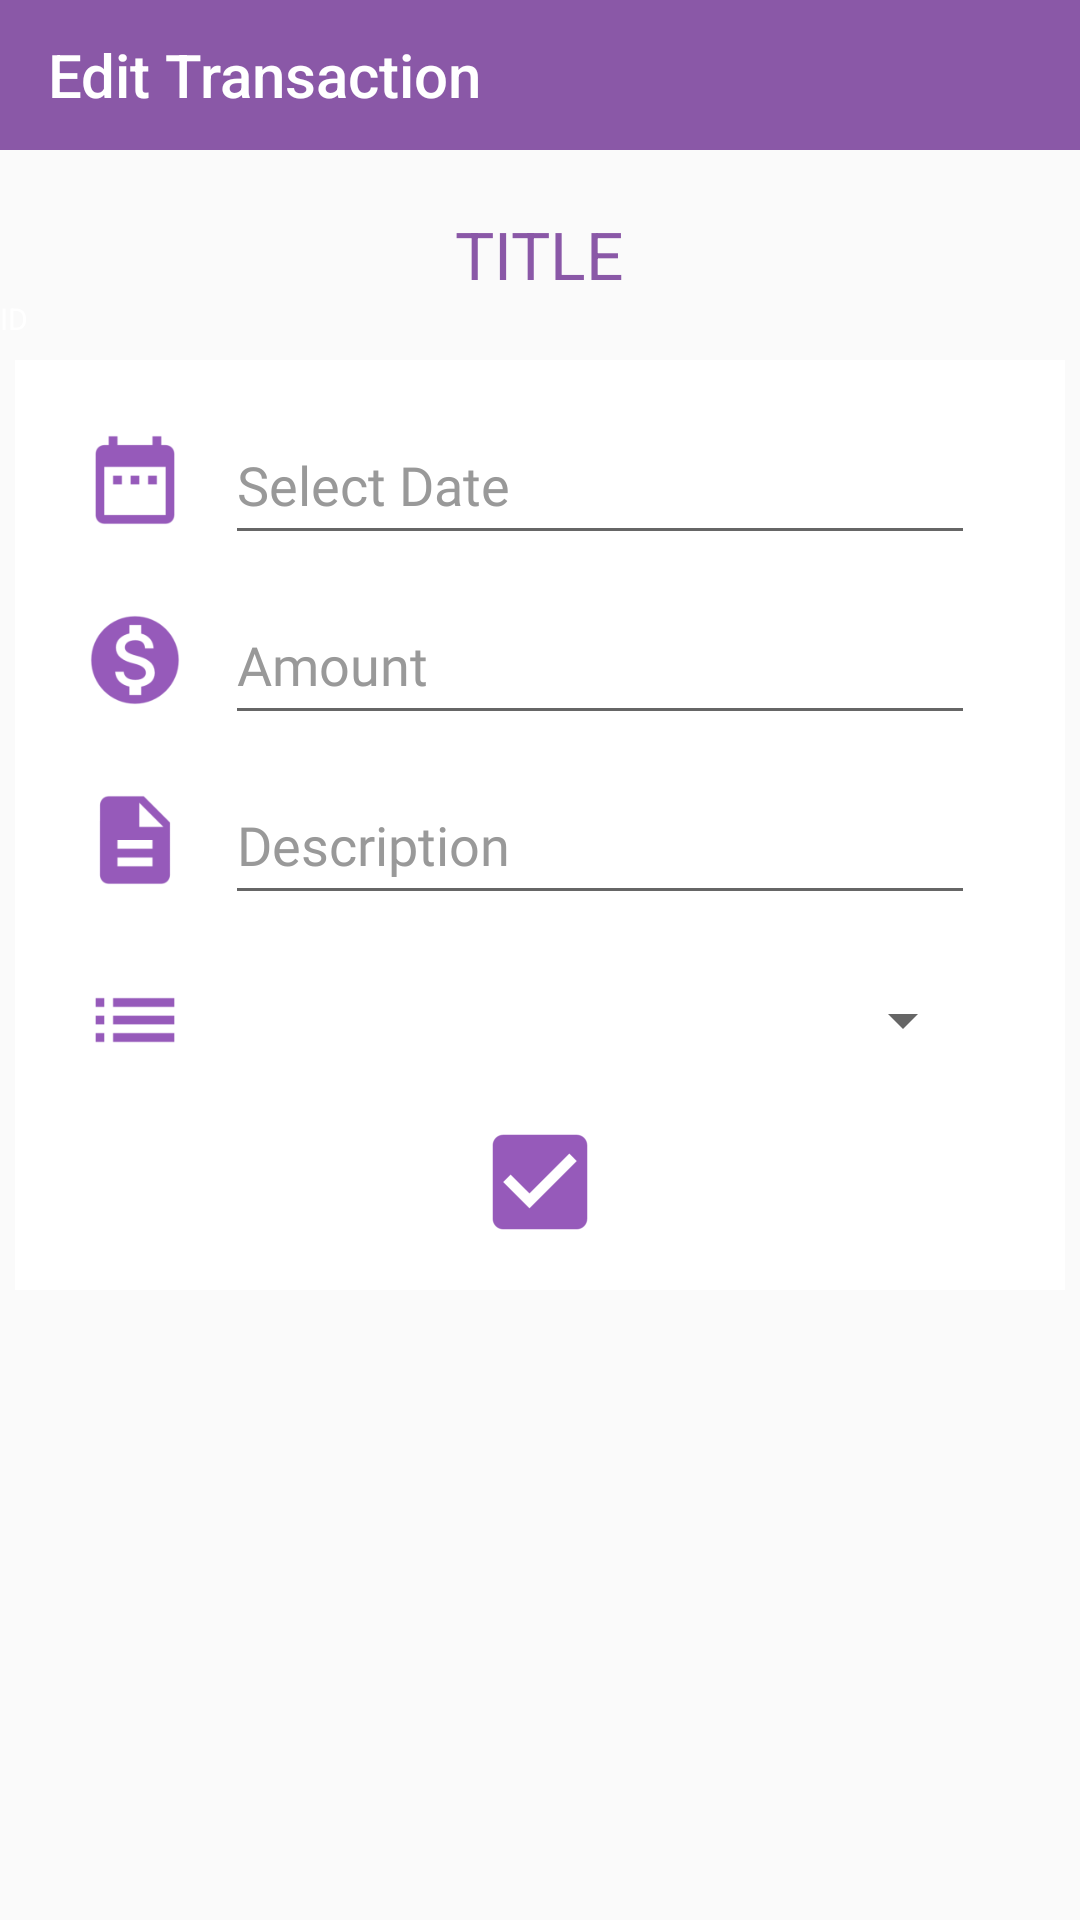

Produce the Android XML layout that renders to this screen, including the resource entries it uses.
<!-- AndroidManifest.xml: application theme AppTheme -->
<!-- res/layout/activity_edit_transaction.xml -->
<?xml version="1.0" encoding="utf-8"?>
<RelativeLayout xmlns:android="http://schemas.android.com/apk/res/android"
    xmlns:app="http://schemas.android.com/apk/res-auto"
    xmlns:tools="http://schemas.android.com/tools"
    android:layout_width="match_parent"
    android:layout_height="match_parent"
    tools:context="com.example.example.deteksitext.EditTransaction">

    <android.support.v7.widget.Toolbar
        android:layout_width="match_parent"
        android:layout_height="50dp"
        app:title="Edit Transaction"
        app:titleTextColor="@color/white"
        android:background="@color/ungu"
        android:id="@+id/toolbar"
        ></android.support.v7.widget.Toolbar>

    <TextView
        android:id="@+id/TVTitle"
        android:layout_below="@id/toolbar"
        android:layout_marginTop="20dp"
        android:layout_centerHorizontal="true"
        android:layout_width="wrap_content"
        android:layout_height="wrap_content"
        android:text="Title"
        android:textColor="@color/ungu"
        android:textAllCaps="true"
        android:textSize="22dp"/>

    <TextView
        android:textColor="@color/white"
        android:layout_centerVertical="true"
        android:id="@+id/TVId"
        android:layout_below="@id/TVTitle"
        android:layout_width="wrap_content"
        android:layout_height="wrap_content"
        android:text="ID"
        android:textSize="10dp"
        />
    <RelativeLayout
        android:layout_width="360dp"
        android:layout_height="310dp"
        android:layout_centerHorizontal="true"
        android:layout_marginTop="120dp"
        android:layout_marginLeft="5dp"
        android:layout_marginRight="5dp"
        android:background="@color/white"
        android:id="@+id/relativeLayout2">

        <ImageView
            android:layout_width="40dp"
            android:layout_height="50dp"
            android:layout_marginLeft="20dp"
            android:layout_marginTop="15dp"
            android:src="@mipmap/ic_calendar1" />

        <EditText
            android:id="@+id/Etdate"
            android:layout_width="250dp"
            android:layout_height="50dp"
            android:layout_alignParentStart="true"
            android:layout_marginLeft="70dp"
            android:layout_marginTop="15dp"
            android:fontFamily="@font/helvetica"
            android:hint="Select Date"
            android:inputType="date"
            android:textColor="@color/ungu"
            android:textColorHint="@color/lightgrey" />

        <ImageView
            android:layout_width="40dp"
            android:layout_height="50dp"
            android:layout_marginLeft="20dp"
            android:layout_marginTop="75dp"
            android:src="@mipmap/ic_money" />

        <EditText
            android:id="@+id/Etamount"
            android:layout_width="250dp"
            android:layout_height="50dp"
            android:layout_marginLeft="70dp"
            android:layout_marginTop="75dp"
            android:fontFamily="@font/helvetica"
            android:hint="Amount"
            android:inputType="number"
            android:textColor="@color/ungu"
            android:textColorHint="@color/lightgrey"/>

        <ImageView
            android:layout_width="40dp"
            android:layout_height="50dp"
            android:layout_marginLeft="20dp"
            android:layout_marginTop="135dp"
            android:src="@mipmap/ic_desc" />

        <EditText
            android:id="@+id/Etdesc"
            android:layout_width="250dp"
            android:layout_height="50dp"
            android:layout_marginLeft="70dp"
            android:layout_marginTop="135dp"
            android:fontFamily="@font/helvetica"
            android:hint="Description"
            android:inputType="text"
            android:textColor="@color/ungu"
            android:textColorHint="@color/lightgrey" />

        <ImageView
            android:layout_width="40dp"
            android:layout_height="50dp"
            android:layout_marginLeft="20dp"
            android:layout_marginTop="195dp"
            android:src="@mipmap/ic_category" />

        <Spinner
            android:id="@+id/category_spinner"
            android:layout_width="250dp"
            android:layout_height="40dp"
            android:layout_marginLeft="70dp"
            android:layout_marginTop="200dp"
            android:fontFamily="@font/helvetica"
            android:hint="Category"
            android:textColor="@color/ungu"
            android:textColorHint="@color/lightgrey"/>


        
        
        
        
        
        

        
        
        
        
        
        
        
        
        
        
        

        <android.support.v7.widget.AppCompatImageButton
            android:id="@+id/btn_save"
            android:layout_width="wrap_content"
            android:layout_height="wrap_content"
            android:src="@mipmap/ic_save"
            android:layout_below="@id/category_spinner"
            android:backgroundTint="@color/white"
            android:layout_centerHorizontal="true"/>
    </RelativeLayout>

</RelativeLayout>
<!-- resources referenced by this layout -->
<resources>
  <color name="lightgrey">#999999</color>
  <color name="ungu">#8A58A7</color>
  <color name="white">#ffffff</color>
  <!-- mipmap ic_calendar1: png bitmap (mipmap-hdpi, 512 bytes) -->
  <!-- mipmap ic_category: png bitmap (mipmap-hdpi, 237 bytes) -->
  <!-- mipmap ic_desc: png bitmap (mipmap-hdpi, 457 bytes) -->
  <!-- mipmap ic_money: png bitmap (mipmap-hdpi, 1495 bytes) -->
  <!-- mipmap ic_save: png bitmap (mipmap-hdpi, 567 bytes) -->
  <!-- mipmap ic_title: png bitmap (mipmap-hdpi, 317 bytes) -->
  <style name="AppTheme" parent="Theme.AppCompat.Light.NoActionBar">
          
          <item name="colorPrimary">@color/colorPrimary</item>
          <item name="colorPrimaryDark">@color/colorPrimaryDark</item>
          <item name="colorAccent">@color/ungu</item>
          <item name="android:statusBarColor">@color/ungu</item>
          <item name="colorControlActivated">@color/ungu</item>
          <item name="android:selectableItemBackgroundBorderless">@color/ungu</item>
          <item name="colorControlHighlight">@color/ungu</item>
  
      </style>
  <color name="colorPrimary">#3F51B5</color>
  <color name="colorPrimaryDark">#303F9F</color>
</resources>
